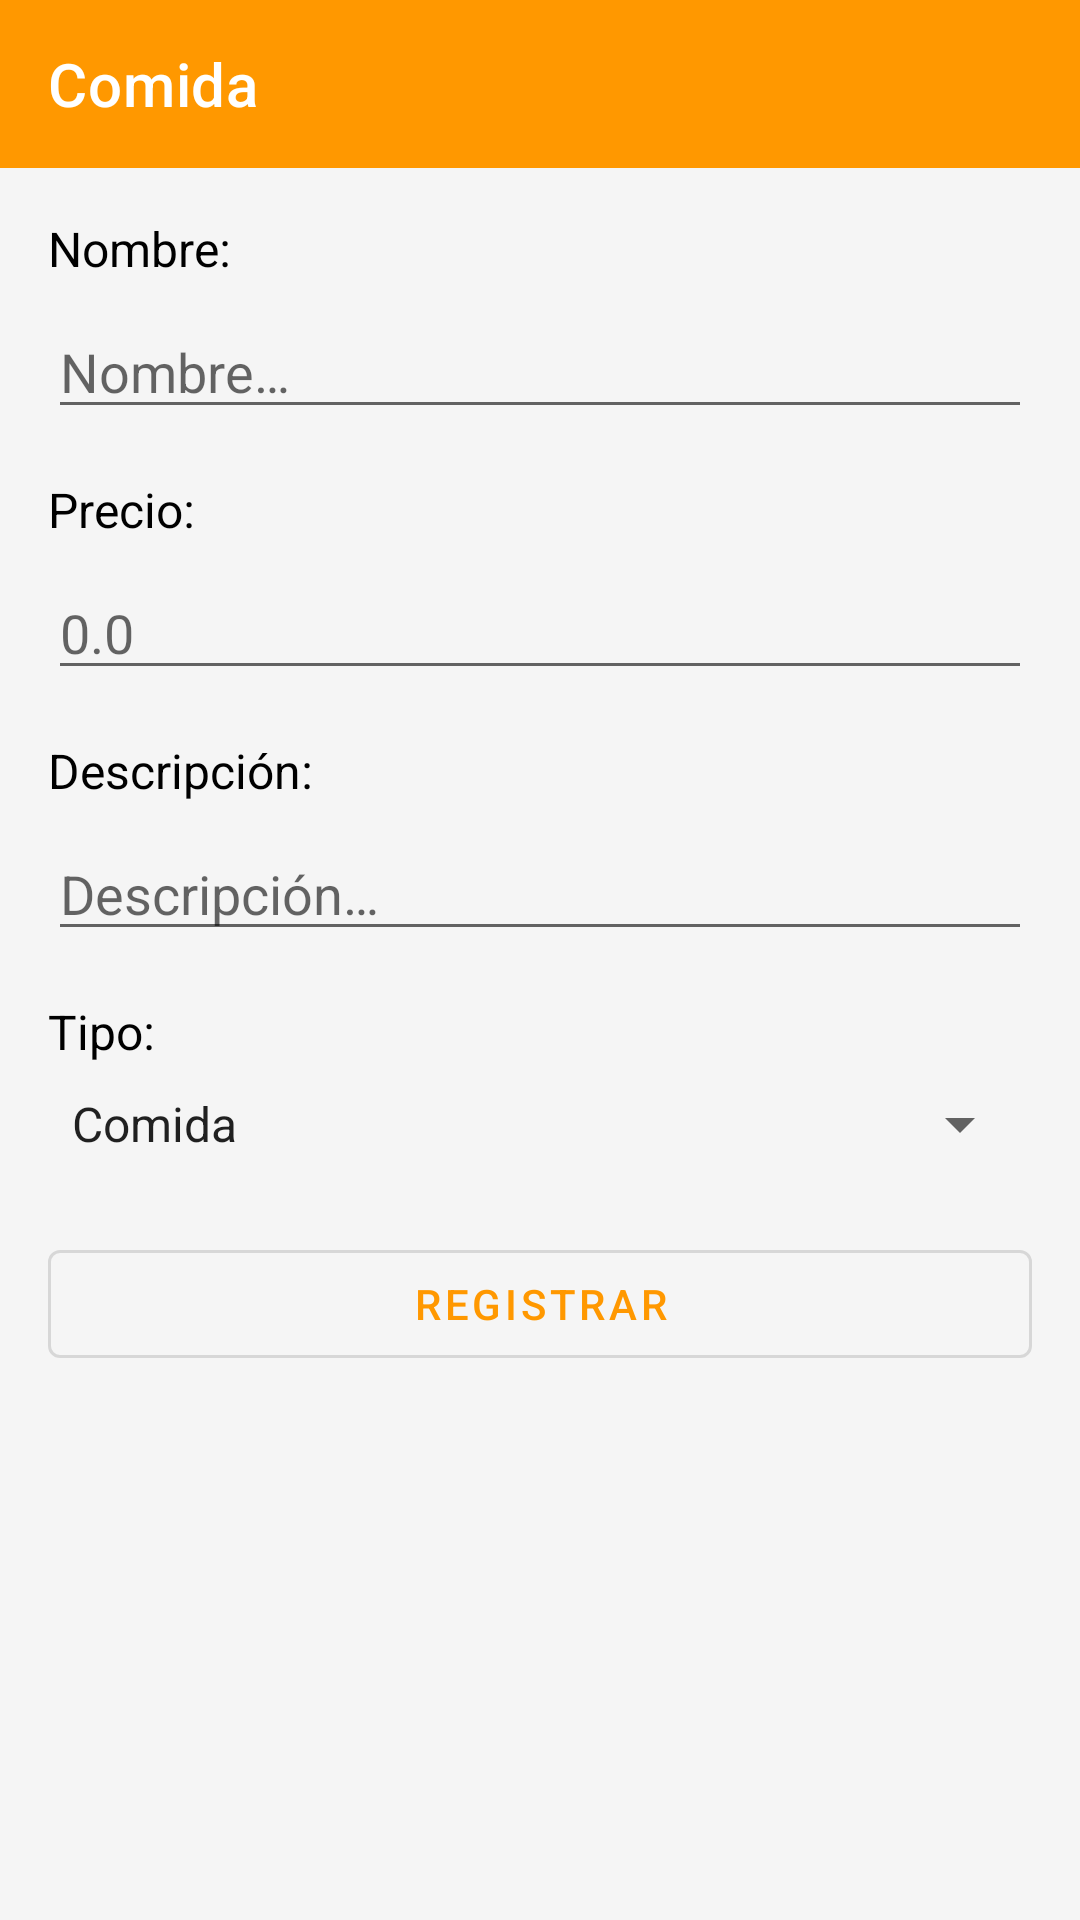

Android layout source for this screen:
<!-- AndroidManifest.xml: application theme Theme.Restaurante -->
<!-- res/layout/activity_agregar_comida.xml -->
<?xml version="1.0" encoding="utf-8"?>
<ScrollView xmlns:android="http://schemas.android.com/apk/res/android"
    xmlns:app="http://schemas.android.com/apk/res-auto"
    android:layout_width="match_parent"
    android:layout_height="match_parent">

    <LinearLayout
        android:layout_width="match_parent"
        android:layout_height="wrap_content"
        android:orientation="vertical">

        <com.google.android.material.appbar.MaterialToolbar
            android:id="@+id/toolbar"
            android:layout_width="match_parent"
            android:layout_height="?attr/actionBarSize"
            android:background="?attr/colorPrimary"
            app:title="@string/titulo_comida"
            app:titleTextColor="@color/blanco"
            app:navigationIcon="@drawable/ic_flecha_atras" />

        <LinearLayout
            android:layout_width="match_parent"
            android:layout_height="wrap_content"
            android:orientation="vertical"
            android:padding="@dimen/margen_general">

            <TextView
                android:layout_width="wrap_content"
                android:layout_height="wrap_content"
                android:text="@string/etiqueta_nombre"
                android:textSize="@dimen/texto_normal"
                android:textColor="@color/negro" />

            <com.google.android.material.textfield.TextInputEditText
                android:id="@+id/et_nombre"
                android:layout_width="match_parent"
                android:layout_height="wrap_content"
                android:hint="@string/hint_nombre"
                android:inputType="textPersonName"
                android:layout_marginTop="@dimen/margen_pequeno" />

            <TextView
                android:layout_width="wrap_content"
                android:layout_height="wrap_content"
                android:text="@string/etiqueta_precio"
                android:textSize="@dimen/texto_normal"
                android:textColor="@color/negro"
                android:layout_marginTop="@dimen/margen_general" />

            <com.google.android.material.textfield.TextInputEditText
                android:id="@+id/et_precio"
                android:layout_width="match_parent"
                android:layout_height="wrap_content"
                android:hint="@string/hint_precio"
                android:inputType="numberDecimal"
                android:layout_marginTop="@dimen/margen_pequeno" />

            <TextView
                android:layout_width="wrap_content"
                android:layout_height="wrap_content"
                android:text="@string/etiqueta_descripcion"
                android:textSize="@dimen/texto_normal"
                android:textColor="@color/negro"
                android:layout_marginTop="@dimen/margen_general" />

            <com.google.android.material.textfield.TextInputEditText
                android:id="@+id/et_descripcion"
                android:layout_width="match_parent"
                android:layout_height="wrap_content"
                android:hint="@string/hint_descripcion"
                android:inputType="textMultiLine"
                android:layout_marginTop="@dimen/margen_pequeno" />

            <TextView
                android:layout_width="wrap_content"
                android:layout_height="wrap_content"
                android:text="@string/etiqueta_tipo"
                android:textSize="@dimen/texto_normal"
                android:textColor="@color/negro"
                android:layout_marginTop="@dimen/margen_general" />

            <Spinner
                android:id="@+id/sp_tipo"
                android:layout_width="match_parent"
                android:layout_height="wrap_content"
                android:entries="@array/tipos_comida_etiquetas"
                android:layout_marginTop="@dimen/margen_pequeno" />

            <com.google.android.material.button.MaterialButton
                android:id="@+id/btn_registrar"
                android:layout_width="match_parent"
                android:layout_height="wrap_content"
                android:text="@string/boton_registrar"
                android:layout_marginTop="@dimen/margen_grande"
                style="@style/Widget.MaterialComponents.Button.OutlinedButton" />

        </LinearLayout>

    </LinearLayout>

</ScrollView>
<!-- resources referenced by this layout -->
<resources>
  <string-array name="tipos_comida_etiquetas">
          <item>Comida</item>
          <item>Bebida</item>
          <item>Complemento</item>
      </string-array>
  <color name="blanco">#FFFFFFFF</color>
  <color name="negro">#FF000000</color>
  <dimen name="margen_general">16dp</dimen>
  <dimen name="margen_grande">24dp</dimen>
  <dimen name="margen_pequeno">8dp</dimen>
  <dimen name="texto_normal">16sp</dimen>
  <string name="boton_registrar">REGISTRAR</string>
  <string name="etiqueta_descripcion">Descripción:</string>
  <string name="etiqueta_nombre">Nombre:</string>
  <string name="etiqueta_precio">Precio:</string>
  <string name="etiqueta_tipo">Tipo:</string>
  <string name="hint_descripcion">Descripción…</string>
  <string name="hint_nombre">Nombre…</string>
  <string name="hint_precio">0.0</string>
  <string name="titulo_comida">Comida</string>
  <style name="Theme.Restaurante" parent="Theme.MaterialComponents.DayNight.NoActionBar">
          <item name="colorPrimary">@color/naranja_500</item>
          <item name="colorPrimaryVariant">@color/naranja_700</item>
          <item name="colorOnPrimary">@color/blanco</item>
          <item name="colorSecondary">@color/naranja_accent</item>
          <item name="colorSecondaryVariant">@color/naranja_700</item>
          <item name="colorOnSecondary">@color/blanco</item>
          <item name="android:statusBarColor">?attr/colorPrimaryVariant</item>
          <item name="android:windowBackground">@color/gris_fondo</item>
      </style>
  <color name="naranja_500">#FFFF9800</color>
  <color name="naranja_700">#FFF57C00</color>
  <color name="naranja_accent">#FFFF5722</color>
  <color name="gris_fondo">#FFF5F5F5</color>
</resources>
